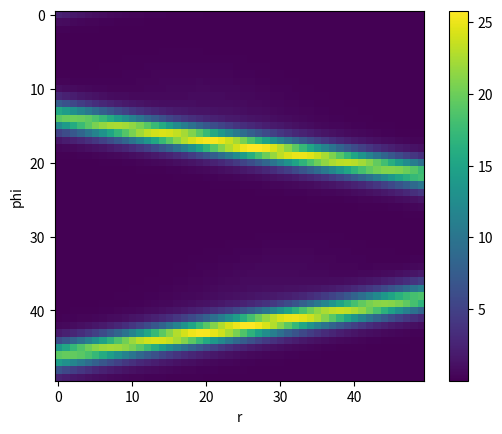

Here is the Python script that generated this plot:
import numpy as np
import matplotlib.pyplot as plt


# Entropy loss
def loss(z, gt):
    n = z.size
    l = gt * np.log(z) + (1 - gt) * np.log(1 - z)
    return - sum(l) / n

def sigmoid(x):
    return 1 / (1 + np.exp(-x))

def sig_deriv(x):
    return sigmoid(x) * (1 - sigmoid(x))

# Our neural node
def out(x, phi, r):
    return sigmoid(np.sin(phi) * x[0] + np.cos(phi) * x[1] + r)

def derivative(x, phi, r):
    return sig_deriv(np.sin(phi) * x[0] + np.cos(phi) * x[1] + r)

def dzdp(x, phi, r):
    return (np.cos(phi) * x[0] - np.sin(phi) * x[1]) * derivative(x, phi, r)

def dzdr(x, phi, r):
    return derivative(x, phi, r)

def fischerPP(x, phi, r):
    z = out(x, phi, r)
    f = dzdp(x, phi, r)**2 / (z * (1 - z))
    return sum(f)

def fischerRR(x, phi, r):
    z = out(x, phi, r)
    f = dzdr(x, phi, r)**2 / (z * (1 - z))
    return sum(f)

def fischerPR(x, phi, r):
    z = out(x, phi, r)
    f = dzdp(x, phi, r) * dzdr(x, phi, r) / (z * (1 - z))
    return sum(f)



N = 50
M = 50
NData = 100
MeanA = [6, 1]
MeanB = [6, 2]
Cov = [[1,0],
       [0,1]]

phi_list = np.linspace(0, 2*np.pi, N)
r_list = np.linspace(-5.0, 5.0, M)

# Make sample data
a = np.random.multivariate_normal(MeanA, Cov, NData)
b = np.random.multivariate_normal(MeanB, Cov, NData)


# Output
za = np.zeros(NData)
zb = np.zeros(NData)

# Losses
la = lb = np.zeros((N,M))
fpp = frr = fpr = np.zeros((N,M))

for ip, phi in enumerate(phi_list):
    for ir,r in enumerate(r_list):
        for i in range(NData):
            za[i] = out(a[i,], phi, r)
            zb[i] = out(b[i,], phi, r)
        la[ip, ir] = loss(za, np.zeros(NData))
        lb[ip, ir] = loss(zb, np.ones(NData))
        fpp[ip, ir] = fischerPP(a[:,], phi, r)

# Total loss
l = la + lb



# plt.imshow(l)
plt.imshow(fpp)
plt.colorbar()

plt.xlabel("r")
plt.ylabel("phi")
plt.show()
